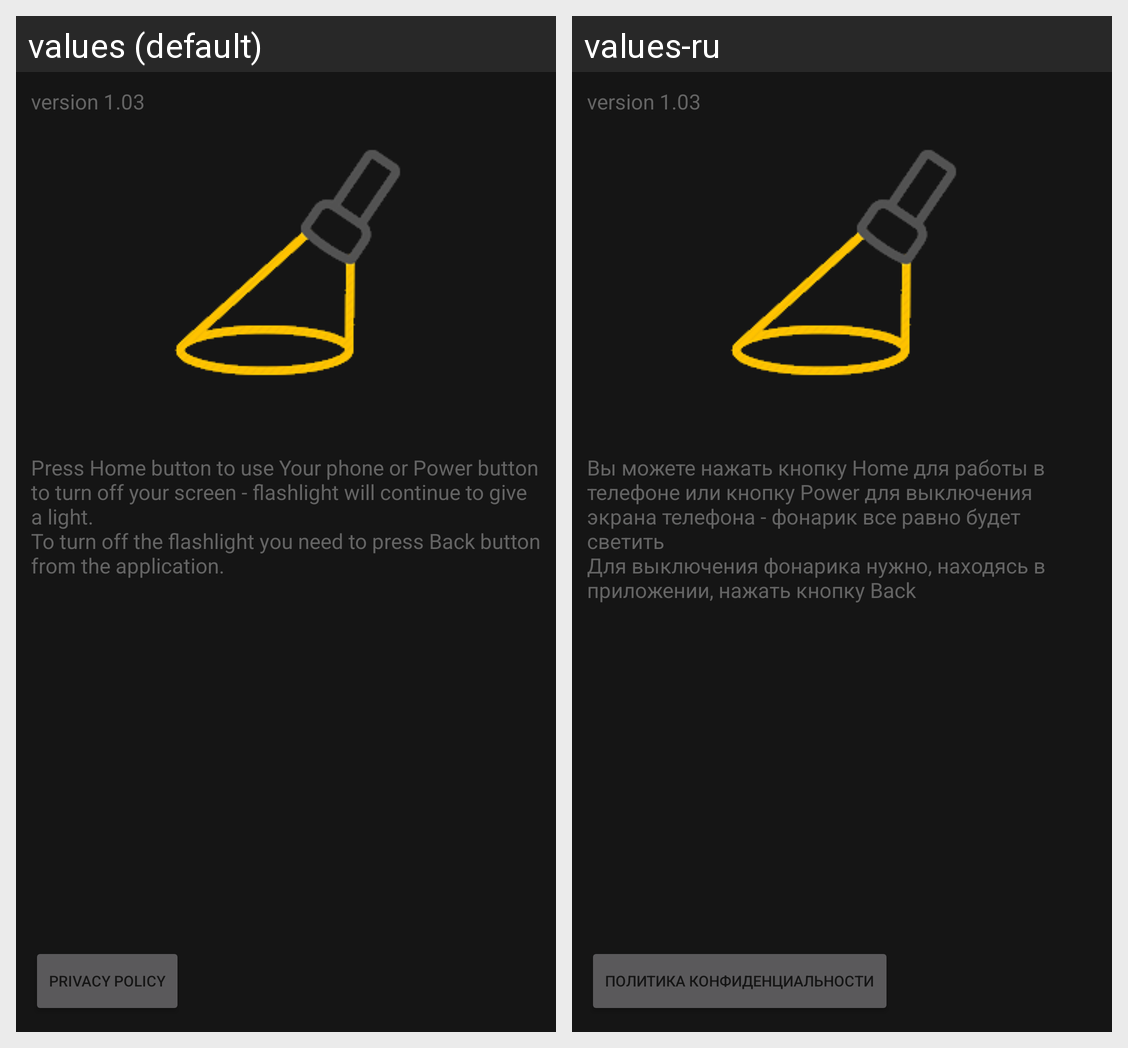

The Android screen above is rendered under two locales of the same app. Produce the string resources it draws, with the default and per-locale values.
Android screen res/layout/layout_main.xml rendered under 2 locales, left to right: values (default), values-ru. Device: Nexus 5 (rendered at 1080×1920; each locale shown at half size, 540×960, under a caption strip naming it); theme MyAppTheme.
Strings drawn on this screen, with the default value and each locale's value (text and hints the layout hard-codes, and strings that could not be matched under every locale, appear in the picture but are not listed):

text_view
  values: Press Home button to use Your phone or Power button to turn off your screen - flashlight will continue to give a light. 
      To turn off the flashlight you need to press Back button from the application.
  values-ru: Вы можете нажать кнопку Home для работы в телефоне или кнопку Power для выключения экрана телефона - фонарик все равно будет светить 
      Для выключения фонарика нужно, находясь в приложении, нажать кнопку Back

privacy_policy_button
  values: Privacy policy
  values-ru: Политика конфиденциальности
